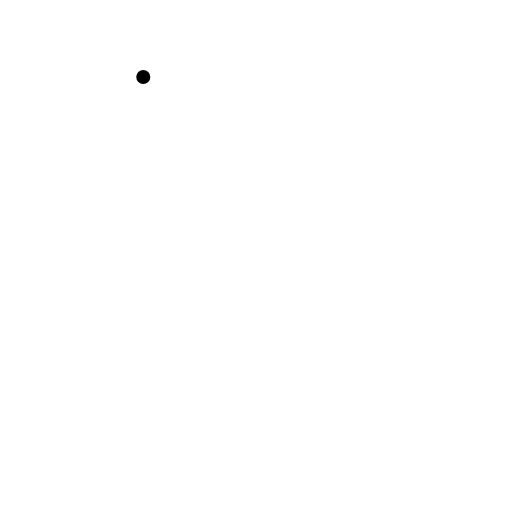
t = 0.00 s
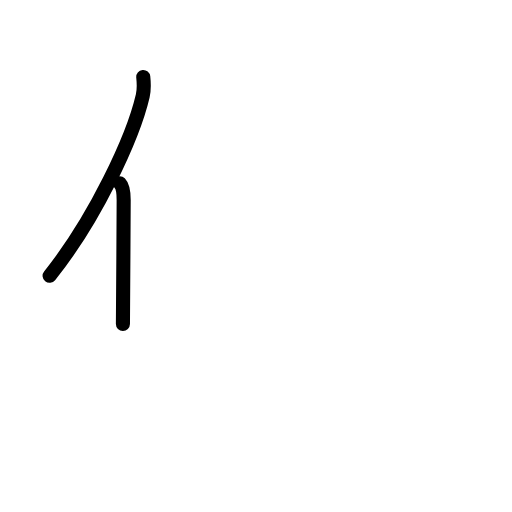
t = 1.75 s
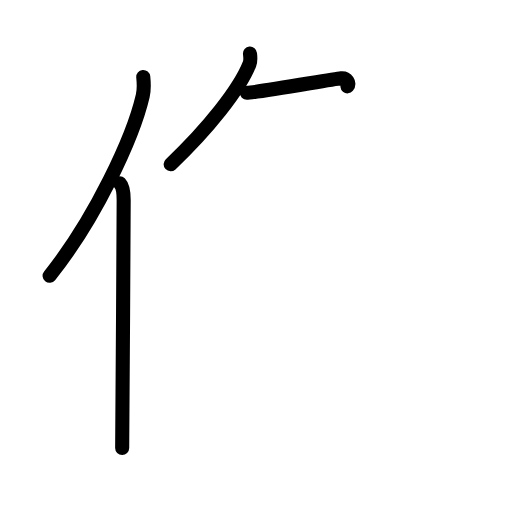
t = 3.58 s
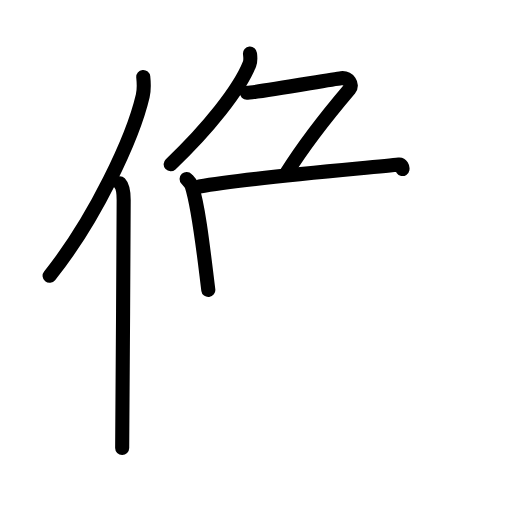
t = 5.42 s
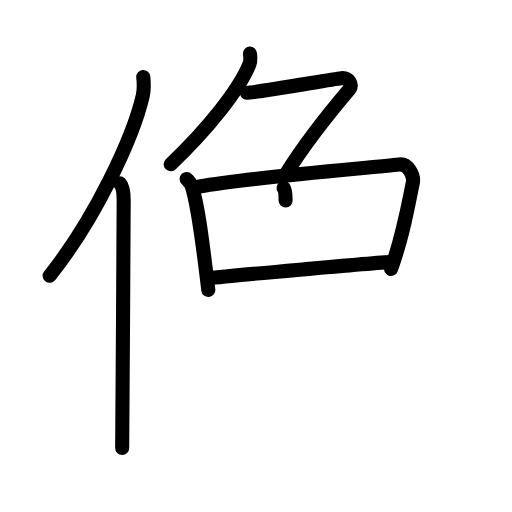
t = 7.25 s
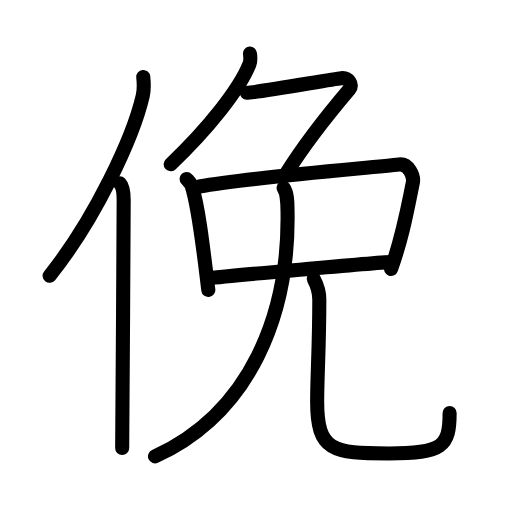
t = 9.00 s

The animated SVG that drew these frames (rendered in a browser with its animation timeline set to each time). Animation: 29 SMIL elements (animate=29); one cycle of 9.00 s.

<?xml version="1.0" encoding="UTF-8"?>
<!--
AniKanjiVG is licensed by CC-BY-SA Paul C. Sommerhoff (https://bitbucket.org/sommerhoff/anikanjivg).
AniKanjiVG uses KanjiVG which is licensed by CC-BY-SA Ulrich Apel (http://kanjivg.tagaini.net).
See also http://creativecommons.org/licenses/by-sa/3.0/
-->
<svg xmlns:kvg='http://kanjivg.tagaini.net' xmlns='http://www.w3.org/2000/svg' width='109' height='109' viewBox='0 0 109 109' style='fill:none;stroke:#000000;stroke-width:3;stroke-linecap:round;stroke-linejoin:round;' id="kvg:kanji_04fdb"><g id="kvg:04fdb" kvg:element="俛"><g id="kvg:04fdb-g1" kvg:element="亻" kvg:variant="true" kvg:original="人" kvg:position="left" kvg:radical="general"><path id="kvg:04fdb-s1" kvg:type="㇒" d="M30.5,16.39c0.12,1.15,0.22,2.59-0.11,4.01c-2.08,8.93-10.13,26.21-19.83,38.32"><animate attributeName="d" begin="0.0s" dur="0.5s" from="M30.5,16.39C30.5,16.39,30.5,16.39,30.5,16.39" to="M30.5,16.39c0.12,1.15,0.22,2.59-0.11,4.01" />
<animate attributeName="d" begin="0.5s" dur="0.5s" from="M30.5,16.39c0.12,1.15,0.22,2.59-0.11,4.01c0,0,0,0,0,0,0" to="M30.5,16.39c0.12,1.15,0.22,2.59-0.11,4.01c-2.08,8.93-10.13,26.21-19.83,38.32" />
</path>
<path id="kvg:04fdb-s2" kvg:type="㇑" d="M25.49,39c0.66,0.68,0.84,2.19,0.84,3.58c0,14.46-0.32,43.08-0.32,52.79"><animate attributeName="d" begin="1.0s" dur="0.5s" from="M25.49,39C25.49,39,25.49,39,25.49,39" to="M25.49,39c0.66,0.68,0.84,2.19,0.84,3.58" />
<animate attributeName="d" begin="1.5s" dur="0.5s" from="M25.49,39c0.66,0.68,0.84,2.19,0.84,3.58c0,0,0,0,0,0,0" to="M25.49,39c0.66,0.68,0.84,2.19,0.84,3.58c0,14.46-0.32,43.08-0.32,52.79" />
<animate attributeName="d" begin="0s" dur="1.0s" from="M-100,-100" to="M-100,-100" />
</path>
</g>
<g id="kvg:04fdb-g2" kvg:element="免" kvg:variant="true" kvg:position="right"><g id="kvg:04fdb-g3" kvg:position="top"><g id="kvg:04fdb-g4" kvg:element="𠂊𠂊𠂊𠂊" kvg:variant="true" kvg:original="勹"><path id="kvg:04fdb-s3" kvg:type="㇒" d="M53.22,11.4c0.05,0.56,0.21,1.47-0.1,2.23C51,19,44.25,27.5,36.33,34.97"><animate attributeName="d" begin="2.0s" dur="0.5s" from="M53.22,11.4C53.22,11.4,53.22,11.4,53.22,11.4" to="M53.22,11.4c0.05,0.56,0.21,1.47-0.1,2.23" />
<animate attributeName="d" begin="2.5s" dur="0.5s" from="M53.22,11.4c0.05,0.56,0.21,1.47-0.1,2.23c0,0,0,0,0,0,0" to="M53.22,11.4c0.05,0.56,0.21,1.47-0.1,2.23C51,19,44.25,27.5,36.33,34.97" />
<animate attributeName="d" begin="0s" dur="2.0s" from="M-100,-100" to="M-100,-100" />
</path>
<path id="kvg:04fdb-s4" kvg:type="㇇" d="M52.54,19.76c1.83,0,18.15-2.89,20.07-3.1c1.65-0.18,2.54,1.44,1.82,2.3C71,23,65.75,29.25,61.03,36.8"><animate attributeName="d" begin="3.0s" dur="0.3333333333333333s" from="M52.54,19.76C52.54,19.76,52.54,19.76,52.54,19.76" to="M52.54,19.76c1.83,0,18.15-2.89,20.07-3.1" />
<animate attributeName="d" begin="3.3333333333333335s" dur="0.3333333333333333s" from="M52.54,19.76c1.83,0,18.15-2.89,20.07-3.1c0,0,0,0,0,0,0" to="M52.54,19.76c1.83,0,18.15-2.89,20.07-3.1c1.65-0.18,2.54,1.44,1.82,2.3" />
<animate attributeName="d" begin="3.6666666666666665s" dur="0.3333333333333333s" from="M52.54,19.76c1.83,0,18.15-2.89,20.07-3.1c1.65-0.18,2.54,1.44,1.82,2.3c0,0,0,0,0,0,0" to="M52.54,19.76c1.83,0,18.15-2.89,20.07-3.1c1.65-0.18,2.54,1.44,1.82,2.3C71,23,65.75,29.25,61.03,36.8" />
<animate attributeName="d" begin="0s" dur="3.0s" from="M-100,-100" to="M-100,-100" />
</path>
</g>
<path id="kvg:04fdb-s5" kvg:type="㇑" d="M39.73,38.1c0.44,0.47,0.89,0.86,1.08,1.45c1.52,4.66,2.5,13.82,3.54,22.19"><animate attributeName="d" begin="4.0s" dur="0.5s" from="M39.73,38.1C39.73,38.1,39.73,38.1,39.73,38.1" to="M39.73,38.1c0.44,0.47,0.89,0.86,1.08,1.45" />
<animate attributeName="d" begin="4.5s" dur="0.5s" from="M39.73,38.1c0.44,0.47,0.89,0.86,1.08,1.45c0,0,0,0,0,0,0" to="M39.73,38.1c0.44,0.47,0.89,0.86,1.08,1.45c1.52,4.66,2.5,13.82,3.54,22.19" />
<animate attributeName="d" begin="0s" dur="4.0s" from="M-100,-100" to="M-100,-100" />
</path>
<path id="kvg:04fdb-s6" kvg:type="㇕" d="M42.45,39.71c10.71-1.96,36.97-4.03,42.49-4.69c2.02-0.24,3.23,2.43,2.95,3.85c-1.2,5.87-2.14,11.38-4.63,18.4"><animate attributeName="d" begin="5.0s" dur="0.3333333333333333s" from="M42.45,39.71C42.45,39.71,42.45,39.71,42.45,39.71" to="M42.45,39.71c10.71-1.96,36.97-4.03,42.49-4.69" />
<animate attributeName="d" begin="5.333333333333333s" dur="0.3333333333333333s" from="M42.45,39.71c10.71-1.96,36.97-4.03,42.49-4.69c0,0,0,0,0,0,0" to="M42.45,39.71c10.71-1.96,36.97-4.03,42.49-4.69c2.02-0.24,3.23,2.43,2.95,3.85" />
<animate attributeName="d" begin="5.666666666666667s" dur="0.3333333333333333s" from="M42.45,39.71c10.71-1.96,36.97-4.03,42.49-4.69c2.02-0.24,3.23,2.43,2.95,3.85c0,0,0,0,0,0,0" to="M42.45,39.71c10.71-1.96,36.97-4.03,42.49-4.69c2.02-0.24,3.23,2.43,2.95,3.85c-1.2,5.87-2.14,11.38-4.63,18.4" />
<animate attributeName="d" begin="0s" dur="5.0s" from="M-100,-100" to="M-100,-100" />
</path>
<path id="kvg:04fdb-s7" kvg:type="㇐" d="M44.21,59.25c4.33-0.5,34.7-3.25,39.47-3.5"><animate attributeName="d" begin="6.0s" dur="1.0s" from="M44.21,59.25C44.21,59.25,44.21,59.25,44.21,59.25" to="M44.21,59.25c4.33-0.5,34.7-3.25,39.47-3.5" />
<animate attributeName="d" begin="0s" dur="6.0s" from="M-100,-100" to="M-100,-100" />
</path>
</g>
<g id="kvg:04fdb-g5" kvg:element="儿" kvg:original="八" kvg:position="bottom"><g id="kvg:04fdb-g6" kvg:element="丿" kvg:position="left"><path id="kvg:04fdb-s8" kvg:type="㇒" d="M60.38,40c0.87,1.25,0.81,3.42,0.84,5.36C61.5,66.75,53.5,87.75,33,97.17"><animate attributeName="d" begin="7.0s" dur="0.5s" from="M60.38,40C60.38,40,60.38,40,60.38,40" to="M60.38,40c0.87,1.25,0.81,3.42,0.84,5.36" />
<animate attributeName="d" begin="7.5s" dur="0.5s" from="M60.38,40c0.87,1.25,0.81,3.42,0.84,5.36c0,0,0,0,0,0,0" to="M60.38,40c0.87,1.25,0.81,3.42,0.84,5.36C61.5,66.75,53.5,87.75,33,97.17" />
<animate attributeName="d" begin="0s" dur="7.0s" from="M-100,-100" to="M-100,-100" />
</path>
</g>
<g id="kvg:04fdb-g7" kvg:position="right"><path id="kvg:04fdb-s9" kvg:type="㇟" d="M66.79,59.37c0.64,1.19,1.19,2.59,1.19,4.43c0,9.95-0.46,16.14-0.46,21.7c0,10.5,3.22,11.03,15.32,11.03c11.4,0,12.88-1.53,12.88-8.62"><animate attributeName="d" begin="8.0s" dur="0.25s" from="M66.79,59.37C66.79,59.37,66.79,59.37,66.79,59.37" to="M66.79,59.37c0.64,1.19,1.19,2.59,1.19,4.43" />
<animate attributeName="d" begin="8.25s" dur="0.25s" from="M66.79,59.37c0.64,1.19,1.19,2.59,1.19,4.43c0,0,0,0,0,0,0" to="M66.79,59.37c0.64,1.19,1.19,2.59,1.19,4.43c0,9.95-0.46,16.14-0.46,21.7" />
<animate attributeName="d" begin="8.5s" dur="0.25s" from="M66.79,59.37c0.64,1.19,1.19,2.59,1.19,4.43c0,9.95-0.46,16.14-0.46,21.7c0,0,0,0,0,0,0" to="M66.79,59.37c0.64,1.19,1.19,2.59,1.19,4.43c0,9.95-0.46,16.14-0.46,21.7c0,10.5,3.22,11.03,15.32,11.03" />
<animate attributeName="d" begin="8.75s" dur="0.25s" from="M66.79,59.37c0.64,1.19,1.19,2.59,1.19,4.43c0,9.95-0.46,16.14-0.46,21.7c0,10.5,3.22,11.03,15.32,11.03c0,0,0,0,0,0,0" to="M66.79,59.37c0.64,1.19,1.19,2.59,1.19,4.43c0,9.95-0.46,16.14-0.46,21.7c0,10.5,3.22,11.03,15.32,11.03c11.4,0,12.88-1.53,12.88-8.62" />
<animate attributeName="d" begin="0s" dur="8.0s" from="M-100,-100" to="M-100,-100" />
</path>
</g>
</g>
</g>
</g>
</svg>
